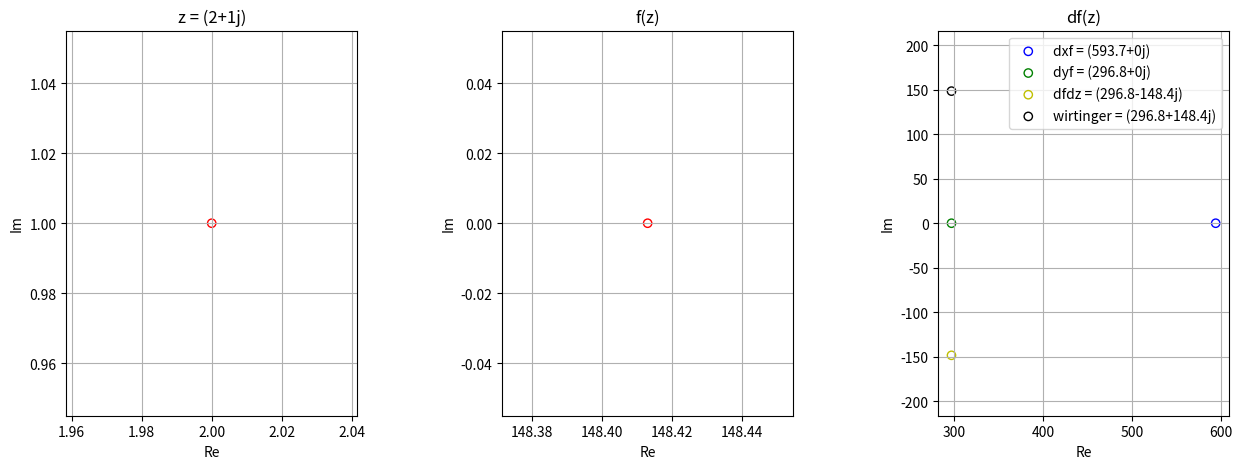

This figure's Python source:
import numpy as np
import matplotlib.pyplot as plt

f = lambda z: np.exp(np.conj(z)*z)

dxf = lambda z,h: (f(z+h)-f(z))/h
dyf = lambda z,h: (f(z+1j*h)-f(z))/h

dcomplex = lambda dfx,dfy: 0.5*(dfx-1j*dfy)
wirtinger = lambda dxf,dyf: 0.5*(dxf+1j*dyf)

# Create a range of values
z = 2+1j

# acceptable tangent h
h = 1e-10

# Create a figure with 2 subplots
fig, ax = plt.subplots(1,3, figsize=(15,5))
plt.subplots_adjust(wspace=0.5)
ax[0].scatter(z.real, z.imag, facecolors="none", edgecolors='r')
ax[0].axis('equal')
ax[0].grid(True)
ax[0].set_title('z = '+str(z))
ax[0].set_xlabel('Re')
ax[0].set_ylabel('Im')

ax[1].scatter(f(z).real, f(z).imag, facecolors="none", edgecolors='r')
ax[1].axis('equal')
ax[1].grid(True)
ax[1].set_title('f(z)')
ax[1].set_xlabel('Re')
ax[1].set_ylabel('Im')

ax[2].scatter(dxf(z,h).real, dxf(z,h).imag,facecolors="none", edgecolors='b', label=f'dxf = {np.round(dxf(z,h),1)}')
ax[2].scatter(dyf(z,h).real, dyf(z,h).imag,facecolors="none", edgecolors='g', label=f'dyf = {np.round(dyf(z,h),1)}')
ax[2].scatter(dcomplex(dxf(z,h),dyf(z,h)).real, dcomplex(dxf(z,h),dyf(z,h)).imag,facecolors="none", edgecolors='y', label= f"dfdz = {np.round(dcomplex(dxf(z,h),dyf(z,h)),1)}")
ax[2].scatter(wirtinger(dxf(z,h),dyf(z,h)).real, wirtinger(dxf(z,h),dyf(z,h)).imag,facecolors="none", edgecolors='k', label= f"wirtinger = {np.round(wirtinger(dxf(z,h),dyf(z,h)),1)}")

ax[2].axis('equal')
ax[2].grid(True)
ax[2].set_title('df(z)')
ax[2].set_xlabel('Re')
ax[2].set_ylabel('Im')
ax[2].legend()





# Show the plots
plt.show()